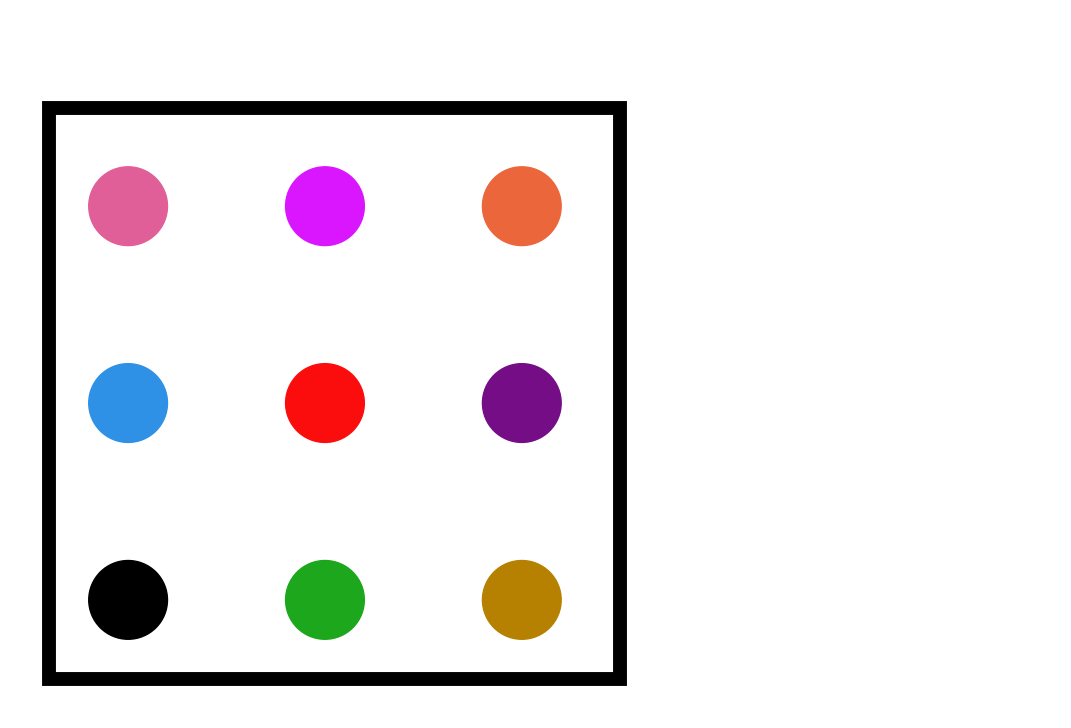

The matplotlib source for this figure: (Note: this script raises an exception after producing the figure.)
import matplotlib.pyplot as plt
import matplotlib as mpl
import numpy as np
import matplotlib.patches as patches

custom = [ "#000000", "#FD1622" ,"#FE00FF", "#00FE16", "#0084FE", "#FEAA0D", "#DB4F89","#EBFB26" ,"#00F8C4" ]
dark = [  "#000000","#2E91E5" , "#E15F99" , "#1CA71C", "#FB0D0D" , "#DA16FF" ,"#B68100" ,"#750D86" ,"#EB663B" ]

def page_setup():
    # Source - https://stackoverflow.com/a
    # Posted by Mahmoud, modified by community. See post 'Timeline' for change history
    # Retrieved 2025-11-20, License - CC BY-SA 4.0
    # This example fits a4 paper with 5mm margin printers

    # figure settings
    figure_width = 28.7 # cm
    figure_height = 20 # cm
    left_right_margin = 1 # cm
    top_bottom_margin = 1 # cm
    # standard a4 paper is 21 cm x 29.7cm

    left   = left_right_margin / figure_width # Percentage from height
    bottom = top_bottom_margin / figure_height # Percentage from height
    width  = 1 - left*2
    height = 1 - bottom*2
    cm2inch = 1/2.54 # inch per cm

    fig = plt.figure(figsize=(figure_width*cm2inch,figure_height*cm2inch))
    ax = fig.add_axes((left, bottom, width, height))
    scaler = 72*cm2inch

    plt.xlim(0, figure_width * width)
    plt.ylim(0, figure_height * height)

    return fig, ax, scaler


def sheet_maker(palette = "custom", set_choice = "A"):
    pal = custom if palette == "custom" else dark
    setA = [ "#000000", pal[1], pal[4], pal[6]]
    setB = [ "#000000", pal[1], pal[3], pal[8]]
    setC = [ "#000000", pal[5], pal[7], pal[6]]
    setD = [ "#000000", pal[6], pal[6], pal[6]]
    sets = {"A":setA,"B":setB,"C":setC,"D":setD}
    fig, ax, scaler = page_setup()
    s = np.tile([(2*scaler)**2], 4)
    ax.scatter([1,1,25.5,25.5], [1,17,1,17], c=sets.get(set_choice), s=s)
    plt.axis('off')
    plt.show()
    fig.savefig(f"output/sheets/set_{palette}_{set_choice}.png", dpi=1000)
    fig.savefig(f"output/sheets/set_{palette}_{set_choice}.pdf")


# This example fits a4 paper with 5mm margin printers
def create_cal_sheet(palette = "custom"):
    pal = custom if palette == "custom" else dark
    fig, ax, scaler = page_setup()
    s = np.tile([(2*scaler)**2], 9)
    ax.scatter([ 3, 3, 3, 8, 8, 8, 13, 13, 13],[3,8,13,3,8,13,3,8,13], c = pal, s = s )
    rect = patches.Rectangle((1, 1), 14.5, 14.5, linewidth=10, edgecolor='black', facecolor='None')
    ax.add_patch(rect)

    # save figure ( printing png file had better resolution, pdf was lighter and better on screen)
    plt.axis('off')
    plt.show()
    fig.savefig(f"output/sheets/{palette}_calibration.png", dpi=1000)
    fig.savefig(f"output/sheets/{palette}_calibration.pdf")


create_cal_sheet(palette="dark")
sheet_maker()
